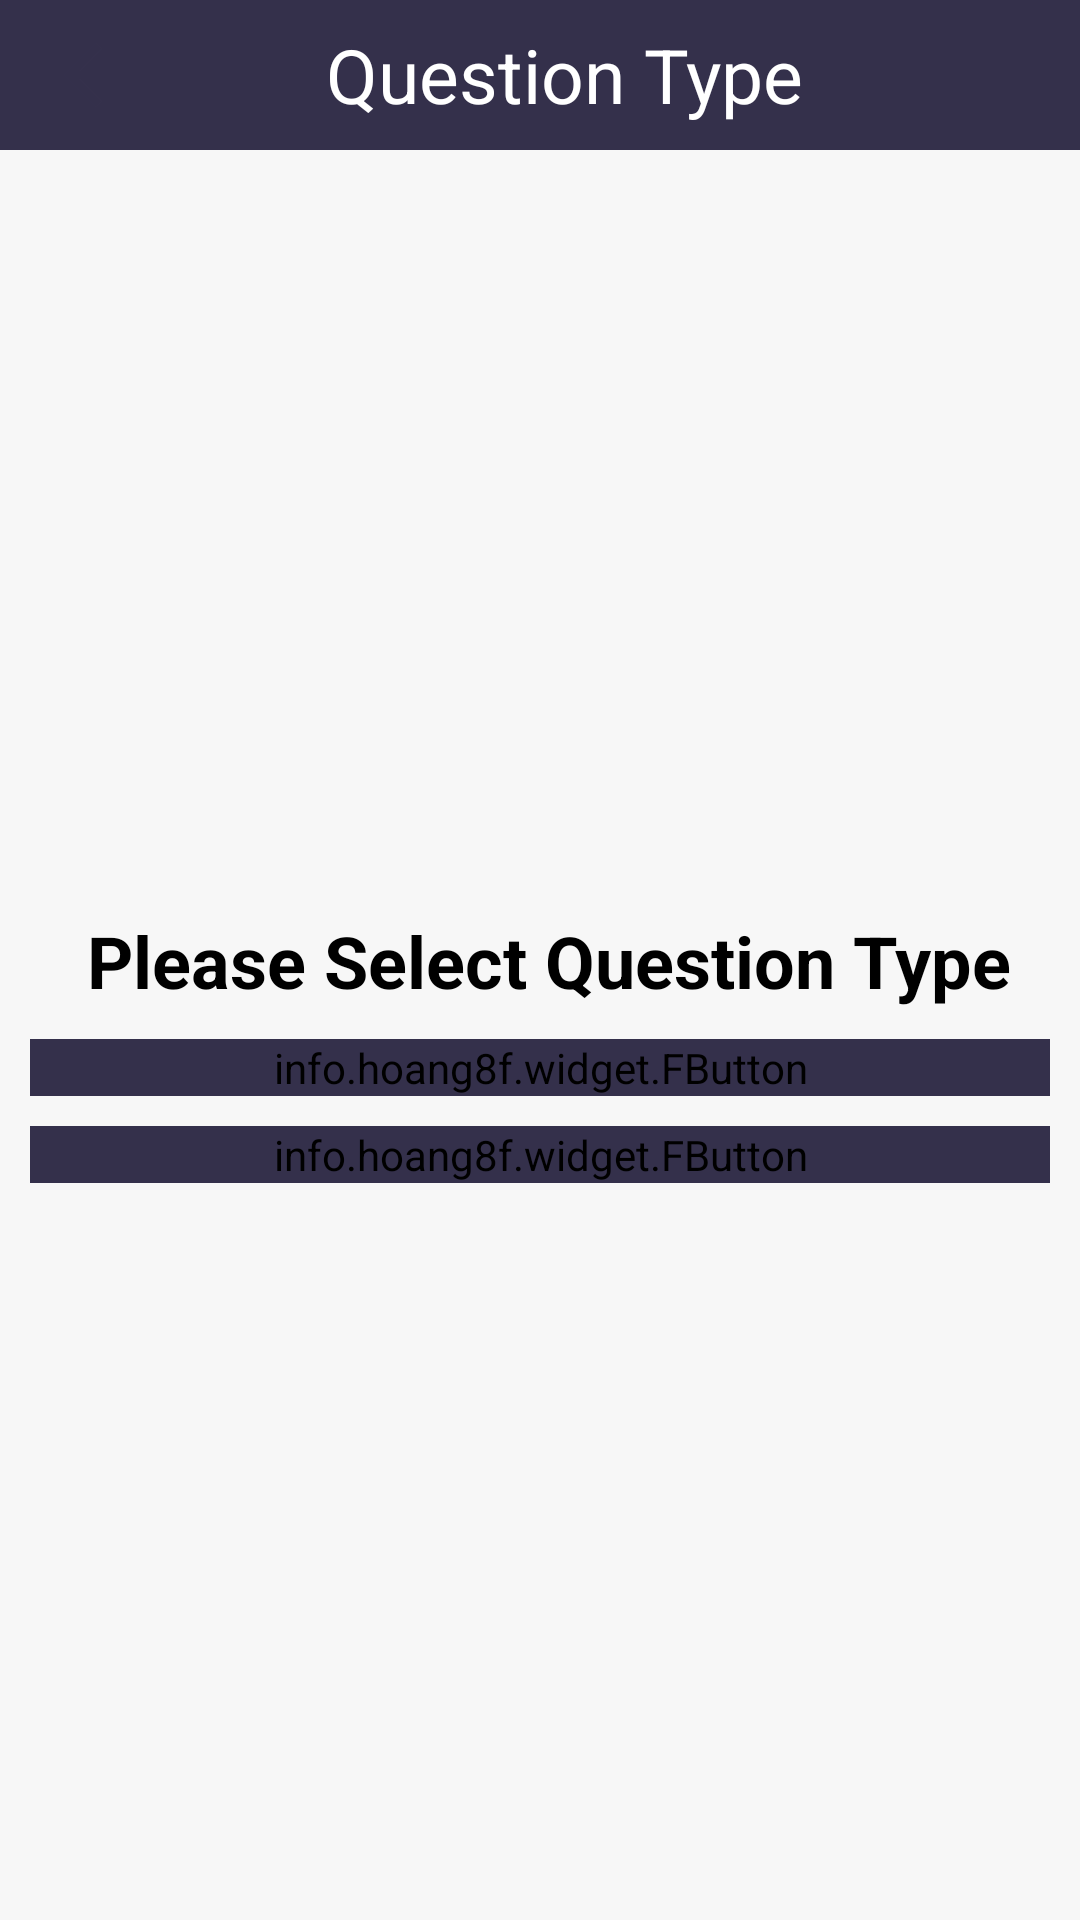

Layout XML and referenced resources for this Android screen:
<!-- AndroidManifest.xml: application theme Theme.2by3android -->
<!-- res/layout/fragment_question_type.xml -->
<?xml version="1.0" encoding="utf-8"?>
<androidx.constraintlayout.widget.ConstraintLayout xmlns:android="http://schemas.android.com/apk/res/android"
    android:layout_width="match_parent"
    android:layout_height="match_parent"
    android:background="@color/grey"
    xmlns:app="http://schemas.android.com/apk/res-auto">
    <androidx.appcompat.widget.Toolbar
        android:id="@+id/toolbar"
        android:layout_width="match_parent"
        android:layout_height="50dp"
        android:background="@color/purple"
        android:minHeight="?actionBarSize"
        app:layout_constraintStart_toStartOf="parent"
        app:layout_constraintTop_toTopOf="parent">

        <RelativeLayout
            android:layout_width="match_parent"
            android:layout_height="wrap_content"
            android:padding="0dp">

            <ImageView
                android:id="@+id/backImage"
                android:layout_width="32dp"
                android:layout_height="32dp"
                android:layout_centerVertical="true"
                android:layout_marginRight="20dp"
                android:src="@drawable/ic_arrow_back" />

            <TextView
                android:id="@+id/triviaQuizText"
                android:layout_width="wrap_content"
                android:layout_height="match_parent"
                android:layout_centerInParent="true"
                android:gravity="center"
                android:text="Question Type"
                android:textColor="@color/white"
                android:textSize="25sp" />

            <TextView
                android:id="@+id/timeText"
                android:layout_width="wrap_content"
                android:layout_height="match_parent"
                android:layout_alignParentEnd="true"
                android:layout_alignParentRight="true"
                android:gravity="center"
                android:paddingLeft="10dp"
                android:paddingRight="10dp"
                android:text="@string/time"
                android:textSize="20sp"
                android:visibility="gone" />

        </RelativeLayout>
    </androidx.appcompat.widget.Toolbar>
    <TextView
        android:id="@+id/triviaQuestion"
        android:layout_width="match_parent"
        android:layout_height="wrap_content"
        android:layout_margin="20dp"
        android:gravity="center"
        android:textStyle="bold"
        android:text=" Please Select Question Type"
        android:textColor="@color/black"
        app:layout_constraintBottom_toBottomOf="parent"
        app:layout_constraintEnd_toEndOf="parent"
        app:layout_constraintStart_toStartOf="parent"
        app:layout_constraintTop_toTopOf="parent"
        android:textSize="24sp" />
    <info.hoang8f.widget.FButton
        android:id="@+id/multipleChoiceQuestionTypeButton"
        android:layout_width="match_parent"
        android:layout_height="wrap_content"
        android:layout_margin="10dp"
        android:backgroundTint="@color/purple"
        app:layout_constraintTop_toBottomOf="@+id/triviaQuestion"
        android:text="Multiple Choice"
        android:textColor="@color/white" />
    <info.hoang8f.widget.FButton
        android:id="@+id/trueQuestionTypeButton"
        android:layout_width="match_parent"
        android:layout_height="wrap_content"
        android:layout_margin="10dp"
        android:backgroundTint="@color/purple"
        app:layout_constraintTop_toBottomOf="@+id/multipleChoiceQuestionTypeButton"
        android:text="True/False"
        android:textColor="@color/white" />

</androidx.constraintlayout.widget.ConstraintLayout>
<!-- resources referenced by this layout -->
<resources>
  <color name="black">#FF000000</color>
  <color name="grey">#F7F7F7</color>
  <color name="purple">#34304B</color>
  <color name="white">#FFFFFFFF</color>
  <!-- drawable ic_arrow_back (drawable) -->
  <vector xmlns:android="http://schemas.android.com/apk/res/android"
      android:width="24dp"
      android:height="24dp"
      android:viewportWidth="24"
      android:viewportHeight="24"
      android:tint="@color/purple">
    <path
        android:fillColor="@color/purple"
        android:pathData="M20,11H7.83l5.59,-5.59L12,4l-8,8 8,8 1.41,-1.41L7.83,13H20v-2z"/>
  </vector>
  <string name="time">5</string>
  <style name="Theme.2by3android" parent="Theme.MaterialComponents.DayNight.DarkActionBar">
          
          <item name="colorPrimary">@color/purple_500</item>
          <item name="colorPrimaryVariant">@color/border</item>
          <item name="colorOnPrimary">@color/white</item>
          
          <item name="colorSecondary">@color/teal_200</item>
          <item name="colorSecondaryVariant">@color/teal_700</item>
          <item name="colorOnSecondary">@color/black</item>
          
          <item name="android:statusBarColor" tools:targetApi="l">?attr/colorPrimaryVariant</item>
          
      </style>
  <color name="purple_500">#FF6200EE</color>
  <color name="border">#CDD4D9</color>
  <color name="teal_200">#FF03DAC5</color>
  <color name="teal_700">#FF018786</color>
</resources>
